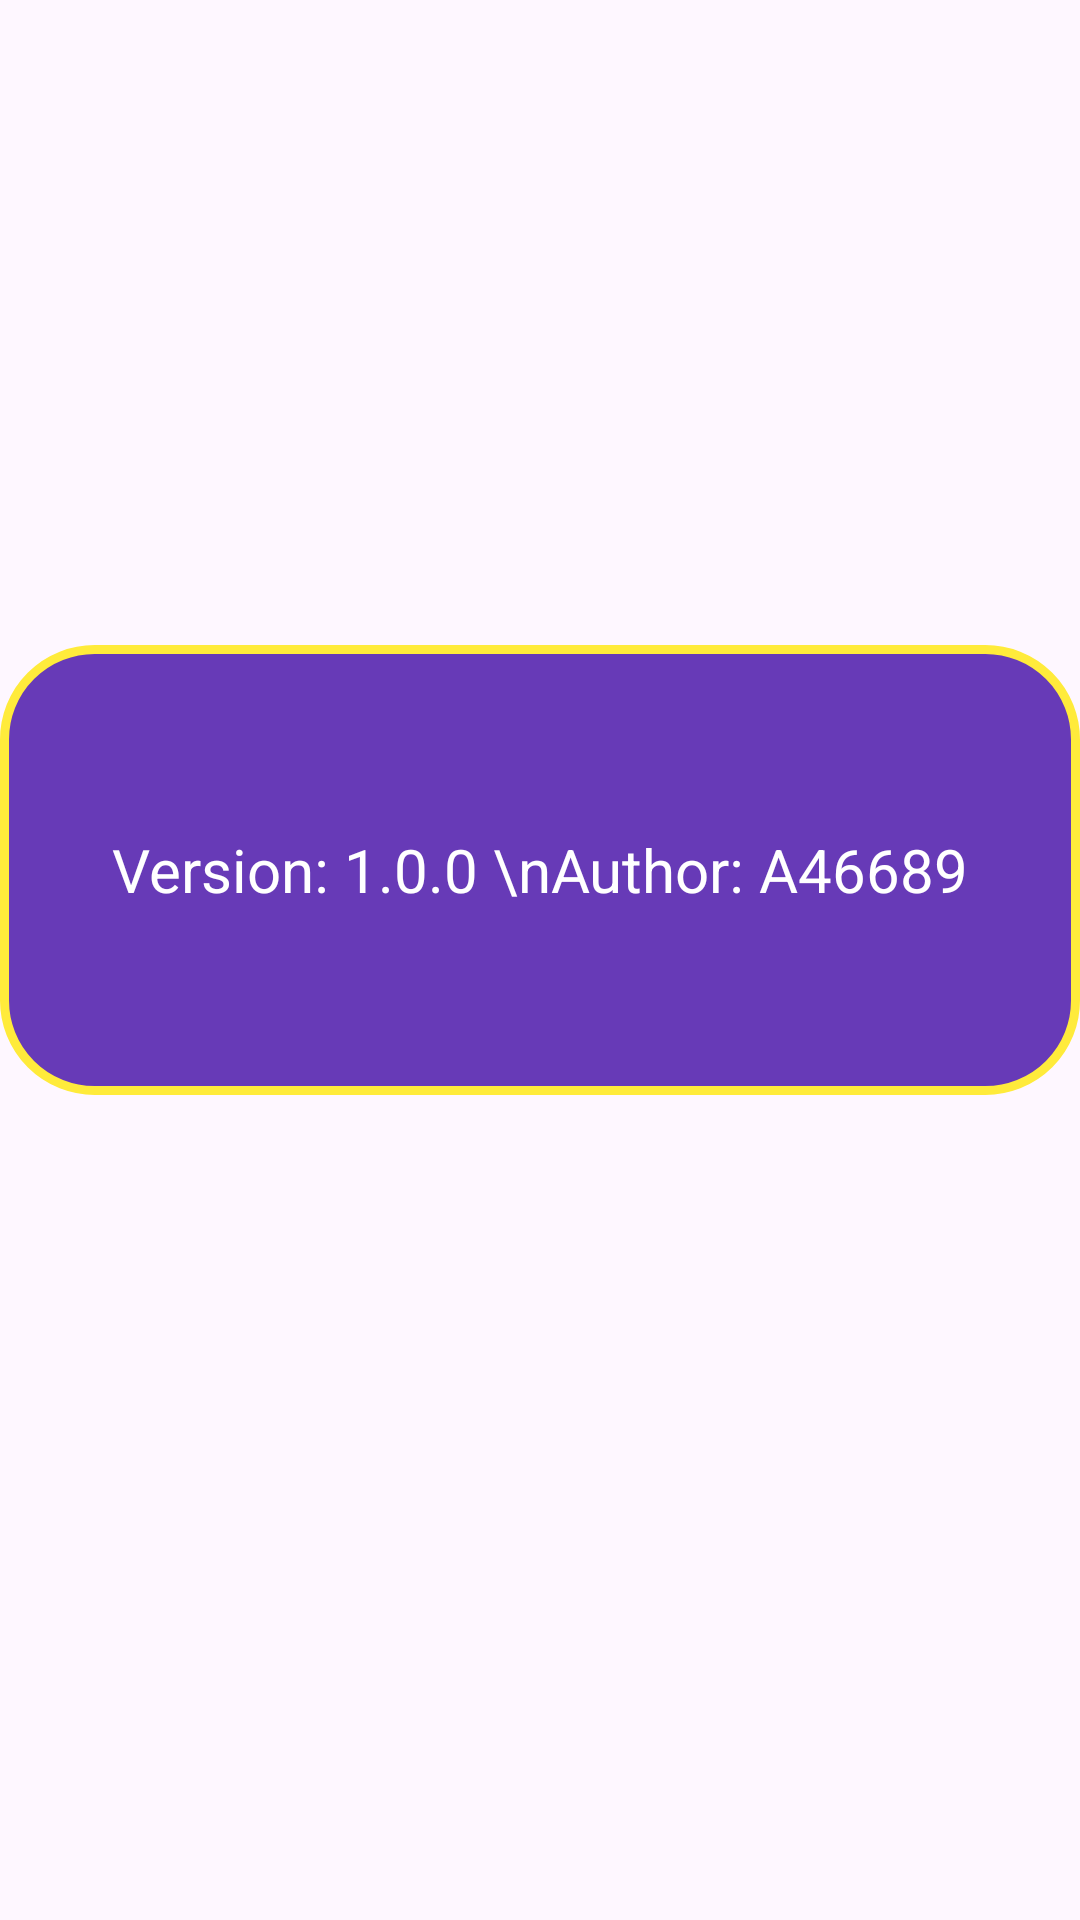

Reconstruct the res/layout file that produces this screen, plus the resources it refers to.
<!-- AndroidManifest.xml: application theme Theme.BTLMobileApp -->
<!-- res/layout/activity_info.xml -->
<?xml version="1.0" encoding="utf-8"?>
<LinearLayout xmlns:android="http://schemas.android.com/apk/res/android"
    xmlns:app="http://schemas.android.com/apk/res-auto"
    xmlns:tools="http://schemas.android.com/tools"
    android:id="@+id/main"
    android:orientation="vertical"
    android:layout_width="match_parent"
    android:layout_height="match_parent"
    tools:context=".InfoActivity"
    android:background="@drawable/maxresdefault">

    <RelativeLayout
        android:layout_width="match_parent"
        android:layout_height="150dp"
        android:layout_weight="1"
        android:gravity="center">
        <TextView
            android:layout_width="match_parent"
            android:layout_height="150dp"
            android:gravity="center"
            android:text="Version: 1.0.0 \nAuthor: A46689"
            android:background="@drawable/borded"
            android:textColor="#fff"
            android:textSize="20sp" />
    </RelativeLayout>
    <RelativeLayout
        android:layout_width="wrap_content"
        android:layout_height="wrap_content">
        <ImageView
            android:id="@+id/imgBackHome"
            android:layout_width="60dp"
            android:layout_height="60dp"
            android:clickable="true"
            android:focusable="true"
            android:src="@drawable/home_page"/>
    </RelativeLayout>
</LinearLayout>
<!-- resources referenced by this layout -->
<resources>
  <!-- drawable borded (drawable) -->
  <?xml version="1.0" encoding="utf-8"?>
  <shape xmlns:android="http://schemas.android.com/apk/res/android">
  <stroke android:width="3dp"
      android:color="#ffeb3b"/>
      <corners android:radius="30dp"/>
      <solid android:color="#673ab7"/>
  </shape>
  <style name="Theme.BTLMobileApp" parent="Base.Theme.BTLMobileApp" />
  <style name="Base.Theme.BTLMobileApp" parent="Theme.Material3.DayNight.NoActionBar">
          
          
      </style>
</resources>
